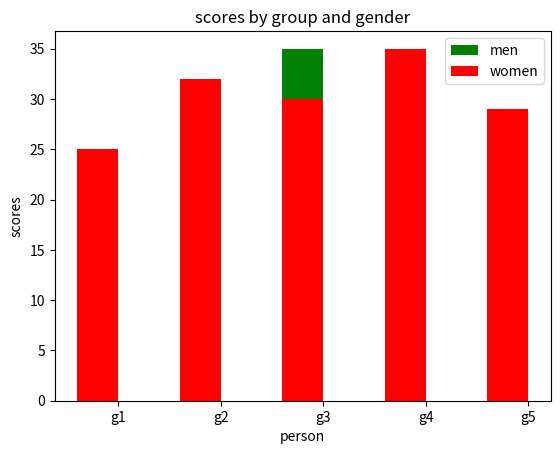

Recreate this plot in Python.
import numpy as np
import matplotlib.pyplot as plt

y1 = [22,30,35,35,26]
y2 = [25,32,30,35,29]

x_labels = ['g1','g2','g3','g4','g5']
x1 = np.arange(5)
width = 0.40

plt.bar(x1-0.2,y1,color="green",width=width,label='men')
plt.bar(x1-0.2,y2,color="red",width=width,label='women')

plt.xticks(x1,x_labels)

plt.xlabel("person")
plt.ylabel("scores")
plt.legend()

plt.title("scores by group and gender")
plt.show()
